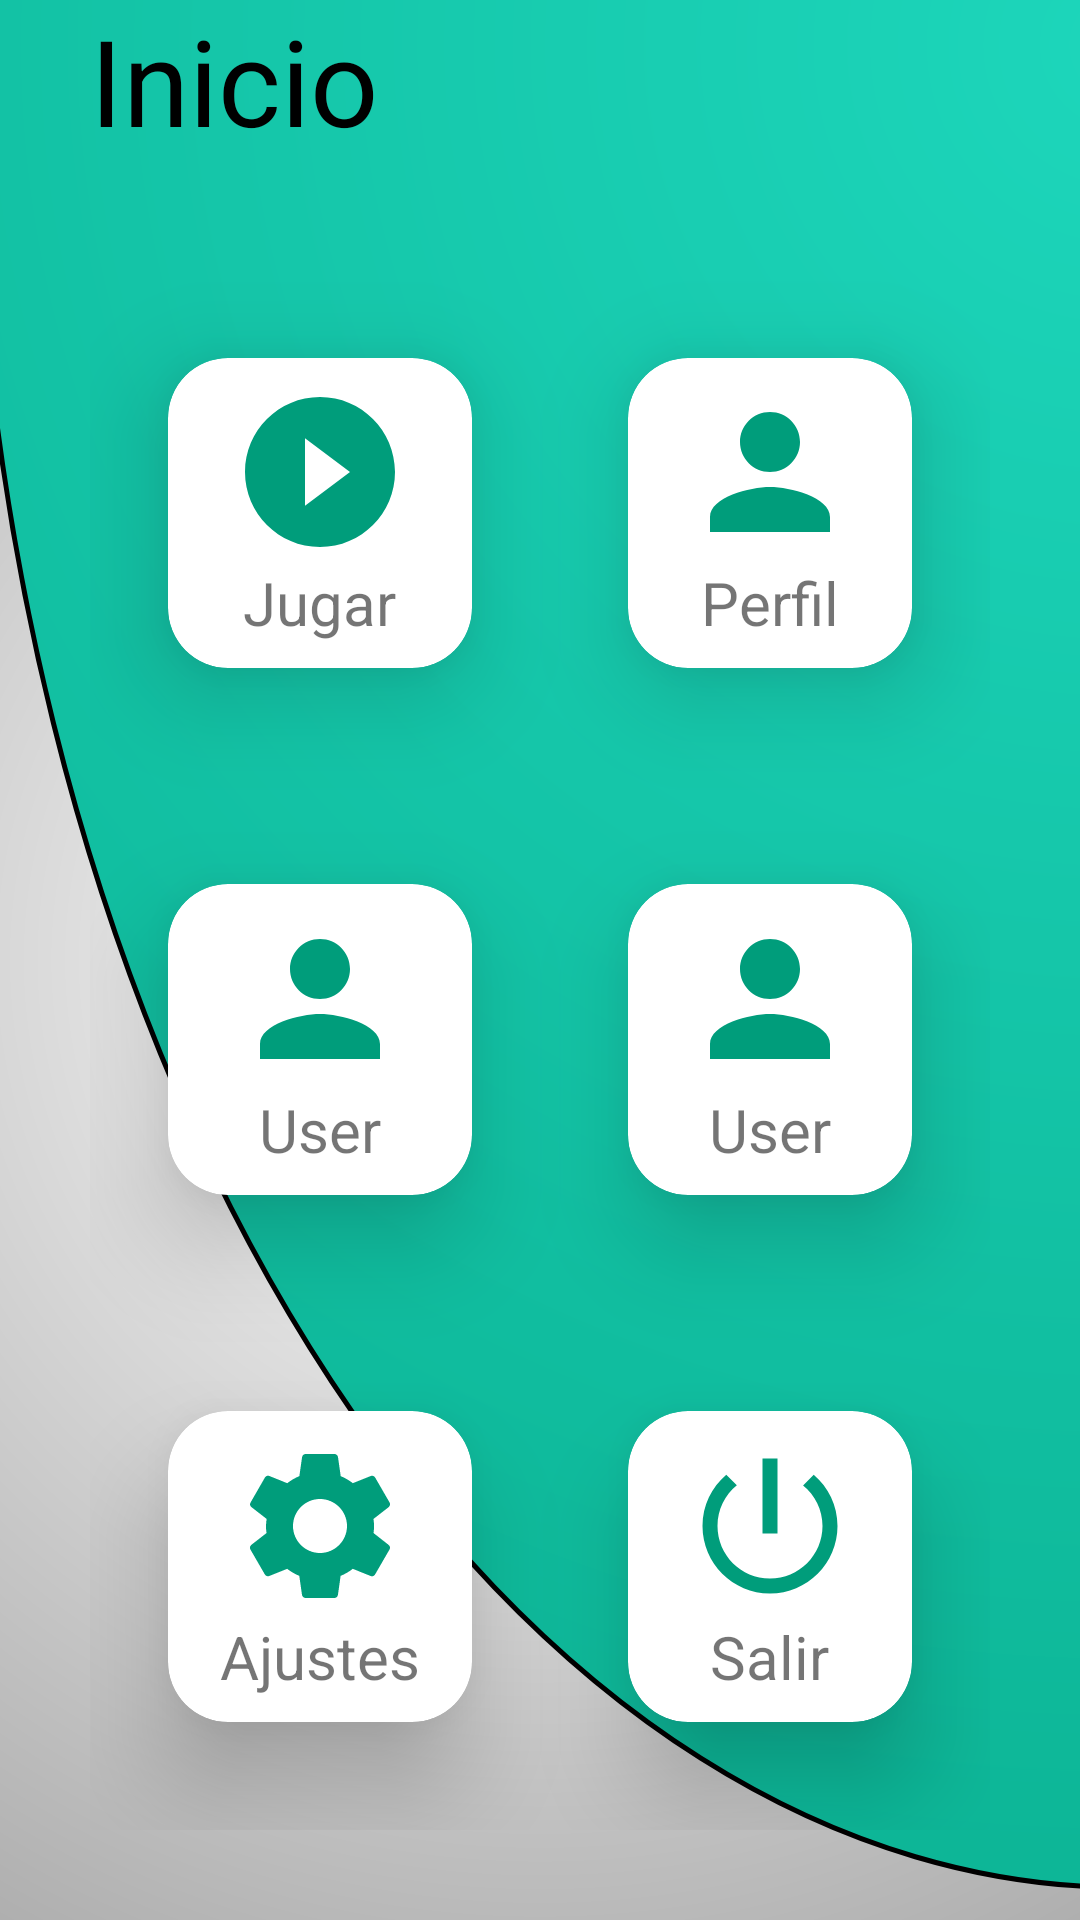

Android layout source for this screen:
<!-- AndroidManifest.xml: application theme Theme.MyApplication -->
<!-- res/layout/activity_mainv1.xml -->
<?xml version="1.0" encoding="utf-8"?>
<LinearLayout
    xmlns:android="http://schemas.android.com/apk/res/android"
    xmlns:app="http://schemas.android.com/apk/res-auto"
    xmlns:tools="http://schemas.android.com/tools"
    android:layout_width="match_parent"
    android:layout_height="match_parent"
    tools:context=".MainActivity"
    android:gravity="center"
    android:orientation="vertical"
    android:background="@drawable/card_background">

    <TextView
        android:layout_width="wrap_content"
        android:layout_height="wrap_content"
        android:text="Inicio"
        android:textSize="40dp"
        android:layout_gravity="start"
        android:layout_marginStart="30dp"
        android:textColor="@color/black"
        />
    
    <GridLayout
        android:layout_width="match_parent"
        android:layout_height="match_parent"
        android:columnCount="2"
        android:rowCount="3"
        android:layout_marginTop="20dp"
        android:layout_margin="30dp">
    
        <androidx.cardview.widget.CardView
            android:layout_width="wrap_content"
            android:layout_height="wrap_content"
            android:layout_gravity="fill"
            android:layout_columnWeight="1"
            android:layout_rowWeight="0"
            android:layout_row="0"
            android:layout_column="0"
            app:cardCornerRadius="20dp"
            app:cardElevation="20dp"
            app:cardUseCompatPadding="true"
            android:backgroundTint="?attr/colorOnPrimary">

            <LinearLayout
                android:layout_width="wrap_content"
                android:layout_height="wrap_content"
                android:layout_gravity="center_vertical|center_horizontal"
                android:gravity="center"
                android:orientation="vertical">

                <ImageView
                    android:layout_width="wrap_content"
                    android:layout_height="wrap_content"
                    android:src="@drawable/ic_play"
                    />
                <TextView
                    android:layout_width="wrap_content"
                    android:layout_height="wrap_content"
                    android:text="Jugar"
                    android:textSize="20dp"/>

            </LinearLayout>


        </androidx.cardview.widget.CardView>
        <androidx.cardview.widget.CardView
            android:layout_width="wrap_content"
            android:layout_height="wrap_content"
            android:layout_gravity="fill"
            android:layout_columnWeight="1"
            android:layout_rowWeight="1"
            android:layout_row="0"
            android:layout_column="1"
            app:cardCornerRadius="20dp"
            app:cardElevation="20dp"
            app:cardUseCompatPadding="true"
            android:backgroundTint="?attr/colorOnPrimary">>

            <LinearLayout
                android:layout_width="wrap_content"
                android:layout_height="wrap_content"
                android:layout_gravity="center_vertical|center_horizontal"
                android:gravity="center"
                android:orientation="vertical">

                <ImageView
                    android:layout_width="wrap_content"
                    android:layout_height="wrap_content"
                    android:src="@drawable/ic_profile"
                    />
                <TextView
                    android:layout_width="wrap_content"
                    android:layout_height="wrap_content"
                    android:text="Perfil"
                    android:textSize="20dp"/>

            </LinearLayout>


        </androidx.cardview.widget.CardView>
        <androidx.cardview.widget.CardView
            android:layout_width="wrap_content"
            android:layout_height="wrap_content"
            android:layout_gravity="fill"
            android:layout_columnWeight="1"
            android:layout_rowWeight="1"
            android:layout_row="1"
            android:layout_column="0"
            app:cardCornerRadius="20dp"
            app:cardElevation="20dp"
            app:cardUseCompatPadding="true"
            android:backgroundTint="?attr/colorOnPrimary">>

            <LinearLayout
                android:layout_width="wrap_content"
                android:layout_height="wrap_content"
                android:layout_gravity="center_vertical|center_horizontal"
                android:gravity="center"
                android:orientation="vertical">

                <ImageView
                    android:layout_width="wrap_content"
                    android:layout_height="wrap_content"
                    android:src="@drawable/ic_profile"
                    />
                <TextView
                    android:layout_width="wrap_content"
                    android:layout_height="wrap_content"
                    android:text="User"
                    android:textSize="20dp"/>

            </LinearLayout>


        </androidx.cardview.widget.CardView>
        <androidx.cardview.widget.CardView
            android:layout_width="wrap_content"
            android:layout_height="wrap_content"
            android:layout_gravity="fill"
            android:layout_columnWeight="1"
            android:layout_rowWeight="1"
            android:layout_row="1"
            android:layout_column="1"
            app:cardCornerRadius="20dp"
            app:cardElevation="20dp"
            app:cardUseCompatPadding="true"
            android:backgroundTint="?attr/colorOnPrimary">>

            <LinearLayout
                android:layout_width="wrap_content"
                android:layout_height="wrap_content"
                android:layout_gravity="center_vertical|center_horizontal"
                android:gravity="center"
                android:orientation="vertical">

                <ImageView
                    android:layout_width="wrap_content"
                    android:layout_height="wrap_content"
                    android:src="@drawable/ic_profile"
                    />
                <TextView
                    android:layout_width="wrap_content"
                    android:layout_height="wrap_content"
                    android:text="User"
                    android:textSize="20dp"/>

            </LinearLayout>


        </androidx.cardview.widget.CardView>
        <androidx.cardview.widget.CardView
            android:layout_width="wrap_content"
            android:layout_height="wrap_content"
            android:layout_gravity="fill"
            android:layout_columnWeight="1"
            android:layout_rowWeight="1"
            android:layout_row="2"
            android:layout_column="0"
            app:cardCornerRadius="20dp"
            app:cardElevation="20dp"
            app:cardUseCompatPadding="true"
            android:backgroundTint="?attr/colorOnPrimary">>

            <LinearLayout
                android:layout_width="wrap_content"
                android:layout_height="wrap_content"
                android:layout_gravity="center_vertical|center_horizontal"
                android:gravity="center"
                android:orientation="vertical">

                <ImageView
                    android:layout_width="wrap_content"
                    android:layout_height="wrap_content"
                    android:src="@drawable/ic_settings"
                    />
                <TextView
                    android:layout_width="wrap_content"
                    android:layout_height="wrap_content"
                    android:text="Ajustes"
                    android:textSize="20dp"/>

            </LinearLayout>


        </androidx.cardview.widget.CardView>
        <androidx.cardview.widget.CardView

            android:layout_width="wrap_content"
            android:layout_height="wrap_content"
            android:layout_gravity="fill"
            android:layout_columnWeight="1"
            android:layout_rowWeight="1"
            android:layout_row="2"
            android:layout_column="1"
            app:cardCornerRadius="20dp"
            app:cardElevation="20dp"
            app:cardUseCompatPadding="true"
            android:backgroundTint="?attr/colorOnPrimary">>

            <LinearLayout
                android:layout_width="wrap_content"
                android:layout_height="wrap_content"
                android:layout_gravity="center_vertical|center_horizontal"
                android:gravity="center"
                android:orientation="vertical">

                <ImageView
                    android:layout_width="wrap_content"
                    android:layout_height="wrap_content"
                    android:src="@drawable/ic_quit"
                    />
                <TextView
                    android:layout_width="wrap_content"
                    android:layout_height="wrap_content"
                    android:text="Salir"
                    android:textSize="20dp"/>

            </LinearLayout>


        </androidx.cardview.widget.CardView>

    </GridLayout>

</LinearLayout>
<!-- resources referenced by this layout -->
<resources>
  <color name="black">#FF000000</color>
  <!-- drawable card_background (drawable) -->
  <?xml version="1.0" encoding="utf-8"?>
  <layer-list xmlns:android="http://schemas.android.com/apk/res/android" >
      <item>
          <shape
              android:shape="rectangle">
              <gradient
                  android:startColor="?attr/colorOnPrimary"
                  android:endColor="?attr/colorOnSecondary"
                  android:type="radial"
                  android:gradientRadius="260%p"/>
  
          </shape>
  
      </item>
      <item android:left="-10dp" android:top="-600dp" android:bottom="10dp" android:right="-400dp">
          <shape
              android:shape="oval">
              <gradient
                  android:startColor="?colorPrimary"
                  android:endColor="?colorPrimaryVariant"
                  android:type="radial"
                  android:gradientRadius="140%p"/>
  
              <stroke android:color="@color/black" android:width="1.5dp"/>
  
  
          </shape>
      </item>
  </layer-list>
  <!-- drawable ic_play (drawable) -->
  <vector android:height="60dp" android:tint="?colorPrimaryVariant"
      android:viewportHeight="24" android:viewportWidth="24"
      android:width="60dp" xmlns:android="http://schemas.android.com/apk/res/android">
      <path android:fillColor="@android:color/white" android:pathData="M12,2C6.48,2 2,6.48 2,12s4.48,10 10,10 10,-4.48 10,-10S17.52,2 12,2zM10,16.5v-9l6,4.5 -6,4.5z"/>
  </vector>
  <!-- drawable ic_profile (drawable) -->
  <vector android:height="60dp" android:tint="?colorPrimaryVariant"
      android:viewportHeight="24" android:viewportWidth="24"
      android:width="60dp" xmlns:android="http://schemas.android.com/apk/res/android">
      <path android:fillColor="@android:color/white" android:pathData="M12,12c2.21,0 4,-1.79 4,-4s-1.79,-4 -4,-4 -4,1.79 -4,4 1.79,4 4,4zM12,14c-2.67,0 -8,1.34 -8,4v2h16v-2c0,-2.66 -5.33,-4 -8,-4z"/>
  </vector>
  <!-- drawable ic_quit (drawable) -->
  <vector android:height="60dp" android:tint="?colorPrimaryVariant"
      android:viewportHeight="24" android:viewportWidth="24"
      android:width="60dp" xmlns:android="http://schemas.android.com/apk/res/android">
      <path android:fillColor="@android:color/white" android:pathData="M13,3h-2v10h2L13,3zM17.83,5.17l-1.42,1.42C17.99,7.86 19,9.81 19,12c0,3.87 -3.13,7 -7,7s-7,-3.13 -7,-7c0,-2.19 1.01,-4.14 2.58,-5.42L6.17,5.17C4.23,6.82 3,9.26 3,12c0,4.97 4.03,9 9,9s9,-4.03 9,-9c0,-2.74 -1.23,-5.18 -3.17,-6.83z"/>
  </vector>
  <style name="Theme.MyApplication" parent="Theme.MaterialComponents.DayNight.DarkActionBar">
          
          <item name="colorPrimary">@color/turquesa_300</item>
          <item name="colorPrimaryVariant">@color/turquesa_700</item>
          <item name="colorOnPrimary">@color/white</item>
          
          <item name="colorSecondary">@color/verde_ana</item>
          <item name="colorSecondaryVariant">@color/rojo400_comp</item>
          <item name="colorOnSecondary">@color/gris</item>
          
          <item name="android:statusBarColor" tools:targetApi="l">?attr/colorPrimaryVariant</item>
          
      </style>
  <color name="turquesa_300">#1DD6BB</color>
  <color name="turquesa_700">#009d7b</color>
  <color name="white">#FFFFFFFF</color>
  <color name="verde_ana">#1dd65e</color>
  <color name="rojo400_comp">#f14a59</color>
  <color name="gris">#333333</color>
</resources>
